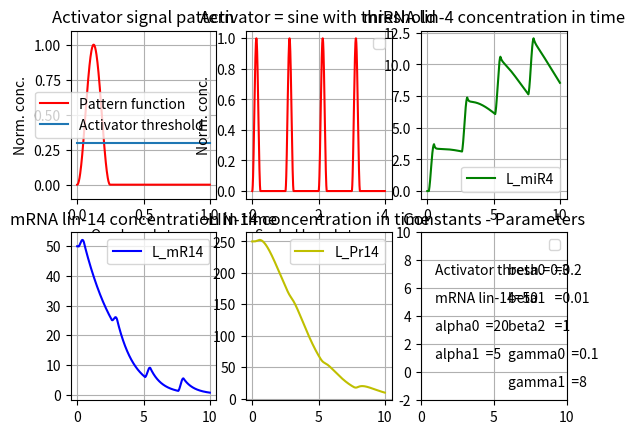

Reproduce this figure in Python.
# # # # # # # # Importing libraries # # # # # # # #

import math
import numpy as np
import matplotlib.pyplot as plt
from scipy import signal

# # # # # # # # Definition of the functions # # # # # # # #

def constant(y1,N):
    y = np.empty(0)
    for i in range(N):
        y = np.append(y,y1)
    return y

def triangle(y0,y1,f,phi,t0,t1,N):
    # correction de la phase pour que le signal évolue comme un sinus lorsqu'on lui renseigne exactement les mêmes paramètres
    phi = phi*np.pi/180 # conversion préliminaire de la phase en radians
    phi = phi+np.pi/2

    A = (y1-y0)/2
    B = A+y0
    t = np.linspace(t0,t1,N,True)
    return A*signal.sawtooth(2*np.pi*f*t+phi,0.5)+B

def sinus(y0,y1,f,phi,t0,t1,N):
    phi = phi*np.pi/180 # conversion préliminaire de la phase en radians
    
    A = (y1-y0)/2
    B = B = A+y0
    t = np.linspace(t0,t1,N,True)
    return A*np.sin(2*np.pi*f*t+phi)+B

def juxtapose_two_signal_functions(f1,y0,y1,f,phi,t0,t1,n1,f2,cst,n2):
    # This function returns one list containing the values of the first function given in parameter and then the values of the second function given in parameter
    # f1 is typically an oscillating function as sinus or triangle
    # f2 is typically a constant or a slope
    # n1 and n2 are the number of points to compute for f1 and f2 respectively
    for i in range(n1):
        if(f1=="sinus"):
            sin = sinus(y0,y1,f,phi,t0,t1,n1)
    return

def verify_positive_value(x,epsilon):
    if x<epsilon:
        return 0
    else:
        return x

def C_Processing(L_alpha,L_beta,L_gamma,C_t,dt,nA_threshold):
    [alpha0 , alpha1] = L_alpha
    [beta0 , beta1 , beta2] = L_beta
    [gamma0 , gamma1] = L_gamma
    
    [nmiR4 , nmR14 , ncomplex , nP14 , nA] =  C_t
    real_nA = nA
    if (nA<nA_threshold):
        nA=0
    nP14_dt = nP14*(1-beta2*dt) + alpha1*nmR14*dt
    ncomplex_dt = ncomplex*(1-gamma1*dt) + gamma0*nmR14*nmiR4*dt
    nmR14_dt = nmR14*(1-beta1*dt-gamma0*nmiR4*dt) + alpha0*nA*dt
    nmiR4_dt = nmiR4*(1-beta0*dt-gamma0*nmR14*dt) + alpha0*nA*dt + gamma1*ncomplex*dt
    nA_dt = real_nA
    
    C_t_dt = [nmiR4_dt , nmR14_dt , ncomplex_dt , nP14_dt , nA_dt]
    
    return C_t_dt

# # # # # # # # Setting the global parameters for the Activator oscillations # # # # # # # #

y0  = 0     # minimum value of the activator signal
y1  = 1     # maximum value of the activator signal 
f   = 1     # frequency of the activator signal during each larval stage
phi = -90   # phase of the signal in DEGREES, the phase conversion from degrees to radians will be made in the processes
t0  = 0     # starting time for the modelling
t1  = 10    # ending time for the modelling
n_T = 4     # number of periods of the Activator signal to compute and show
n_osc = 100 # number of points in the plot of one oscillation
n_cst = 300 # number of points in the plot of the constant part of each period of the activator signal
n_post_oscillation = 0 # number of points to add at the end of the activator signal to plot the system evolution even after all the oscillations
N = n_T*(n_osc+n_cst) + n_post_oscillation

# # # # # # # # Declaring the chemical reaction constants # # # # # # # #

alpha0  = 20
beta0   = 0.2
gamma0  = 0.1
gamma1  = 8

alpha1  = 5
beta1   = 0.01
beta2   = 1

# # # # # # # # Generating all the activator concentration values in time # # # # # # # #

sin = sinus(y0,y1,f,phi,0,1/f,n_osc)
F_oscillation = sin
y_cst = F_oscillation[len(F_oscillation)-1]
F_constant = constant(y_cst,n_cst)
Pattern_function = np.append(F_oscillation,F_constant)
L_Activator = np.empty(0)


for i in range(n_T):
    # This for loop adds n_T time the pattern function to the Activator list
    L_Activator = np.append(L_Activator,Pattern_function)

# This line creates the constant value that will be taken by the activator after the oscillations
L_Activator_free_post_oscillation = constant(L_Activator[len(L_Activator)-1],n_post_oscillation)
# This line adds the constant function at the end of the Activator list
L_Activator = np.append(L_Activator,L_Activator_free_post_oscillation)

# # # # # # # # Declaring the inital values of concentrations # # # # # # # #

nA      = L_Activator[0]
nA_threshold = y1*30/100
nmiR4   = 0
nmR14   = 50
ncomplex= 0
nP14    = 250

# # # # # # # # Computing the useful constants and registering the first lists # # # # # # # #

t = t0
dt = (t1-t0)/(N-1)
if (dt>=1):
    print("Be careful to verify that the degradation rate * dt are lower than 1.")
T = 1/f
time_span = min(t1,n_T*T)
L_t = np.linspace(t0,t1,N,True)
cpt = 0 # variable counting the number of time the while loop is visited (see below)

L_alpha = [alpha0   ,   alpha1]
L_beta  = [beta0    ,   beta1   ,   beta2]
L_gamma = [gamma0   ,   gamma1]
C_t     = [nmiR4    ,   nmR14   ,   ncomplex , nP14 , nA]

# # # # # # # # Creating the result lists # # # # # # # #

# L_Activator_free is already created above
L_miR4  = [nmiR4]
L_mR14  = [nmR14]
L_complex = [ncomplex]
L_Pr14  = [nP14]

# # # # # # # # Launching the main computations # # # # # # # #

while (cpt<N-1 or t<=t1-dt):

    cpt = cpt + 1
    t = t + dt
    
    C_t = C_Processing(L_alpha,L_beta,L_gamma,C_t,dt,nA_threshold)

    # refreshing the current concentration values
    [nmiR4 , nmR14 , ncomplex , nP14 , nA] =  C_t
    nA      = L_Activator[cpt]
    C_t[4]  = nA
    nmiR4   = C_t[0]
    nmR14   = C_t[1]
    ncomplex= C_t[2]
    nP14   = C_t[3]
    
    # L_Activator_free is already filled in
    L_miR4.append(nmiR4)
    L_mR14.append(nmR14)
    L_complex.append(ncomplex)
    L_Pr14.append(nP14)

plt.subplot(231)
title = "Activator signal pattern"
plt.title(title)
m = min(len(L_t),len(Pattern_function))
Lt_norm = np.array(L_t[0:m])/max(L_t[0:m])
plt.plot(Lt_norm, Pattern_function[0:m] , c = 'r',label = 'Pattern function')
plt.plot(Lt_norm,constant(nA_threshold,m), label = 'Activator threshold')
plt.legend()
plt.xlabel('One larval stage')
plt.ylabel('Norm. conc.')
plt.ylim(-0.1,1.1)
plt.grid(True)

plt.subplot(232)
title = "Activator = sine with threshold"
plt.title(title)
m = min(len(L_t),len(L_Activator))
Lt_norm = 4*np.array(L_t[0:m])/max(L_t[0:m])
plt.plot (Lt_norm , L_Activator[0:m] , c = 'r')# , label = 'L_Activator')
plt.legend()
plt.xlabel('Scaled larval stages')
plt.ylabel('Norm. conc.')
plt.grid(True)

plt.subplot(233)
plt.title("miRNA lin-4 concentration in time")
plt.plot (L_t,L_miR4, c = 'g', label = 'L_miR4')
plt.legend()
plt.grid(True)

plt.subplot(234)
plt.title("mRNA lin-14 concentration in time")
plt.plot (L_t,L_mR14, c = 'b', label = 'L_mR14')
plt.legend()
plt.grid(True)

plt.subplot(235)
plt.title("LIN-14 concentration in time")
plt.plot (L_t,L_Pr14, c = 'y', label = 'L_Pr14')
plt.legend()
plt.grid(True)

plt.subplot(236)
plt.title("Constants - Parameters")
plt.xlim(0,10)
plt.ylim(-2,10)
plt.text(1,7,"Activator thresh.="+str(nA_threshold))
plt.text(1,5,"mRNA lin-14="+str(50))
plt.text(1,3,"alpha0  ="+str(alpha0))
plt.text(1,1,"alpha1  ="+str(alpha1))
plt.text(6,7,"beta0   ="+str(beta0))
plt.text(6,5,"beta1   ="+str(beta1))
plt.text(6,3,"beta2   ="+str(beta2))
plt.text(6,1,"gamma0  ="+str(gamma0))
plt.text(6,-1,"gamma1  ="+str(gamma1))
plt.plot()
plt.legend()
plt.grid(True)
plt.show()
